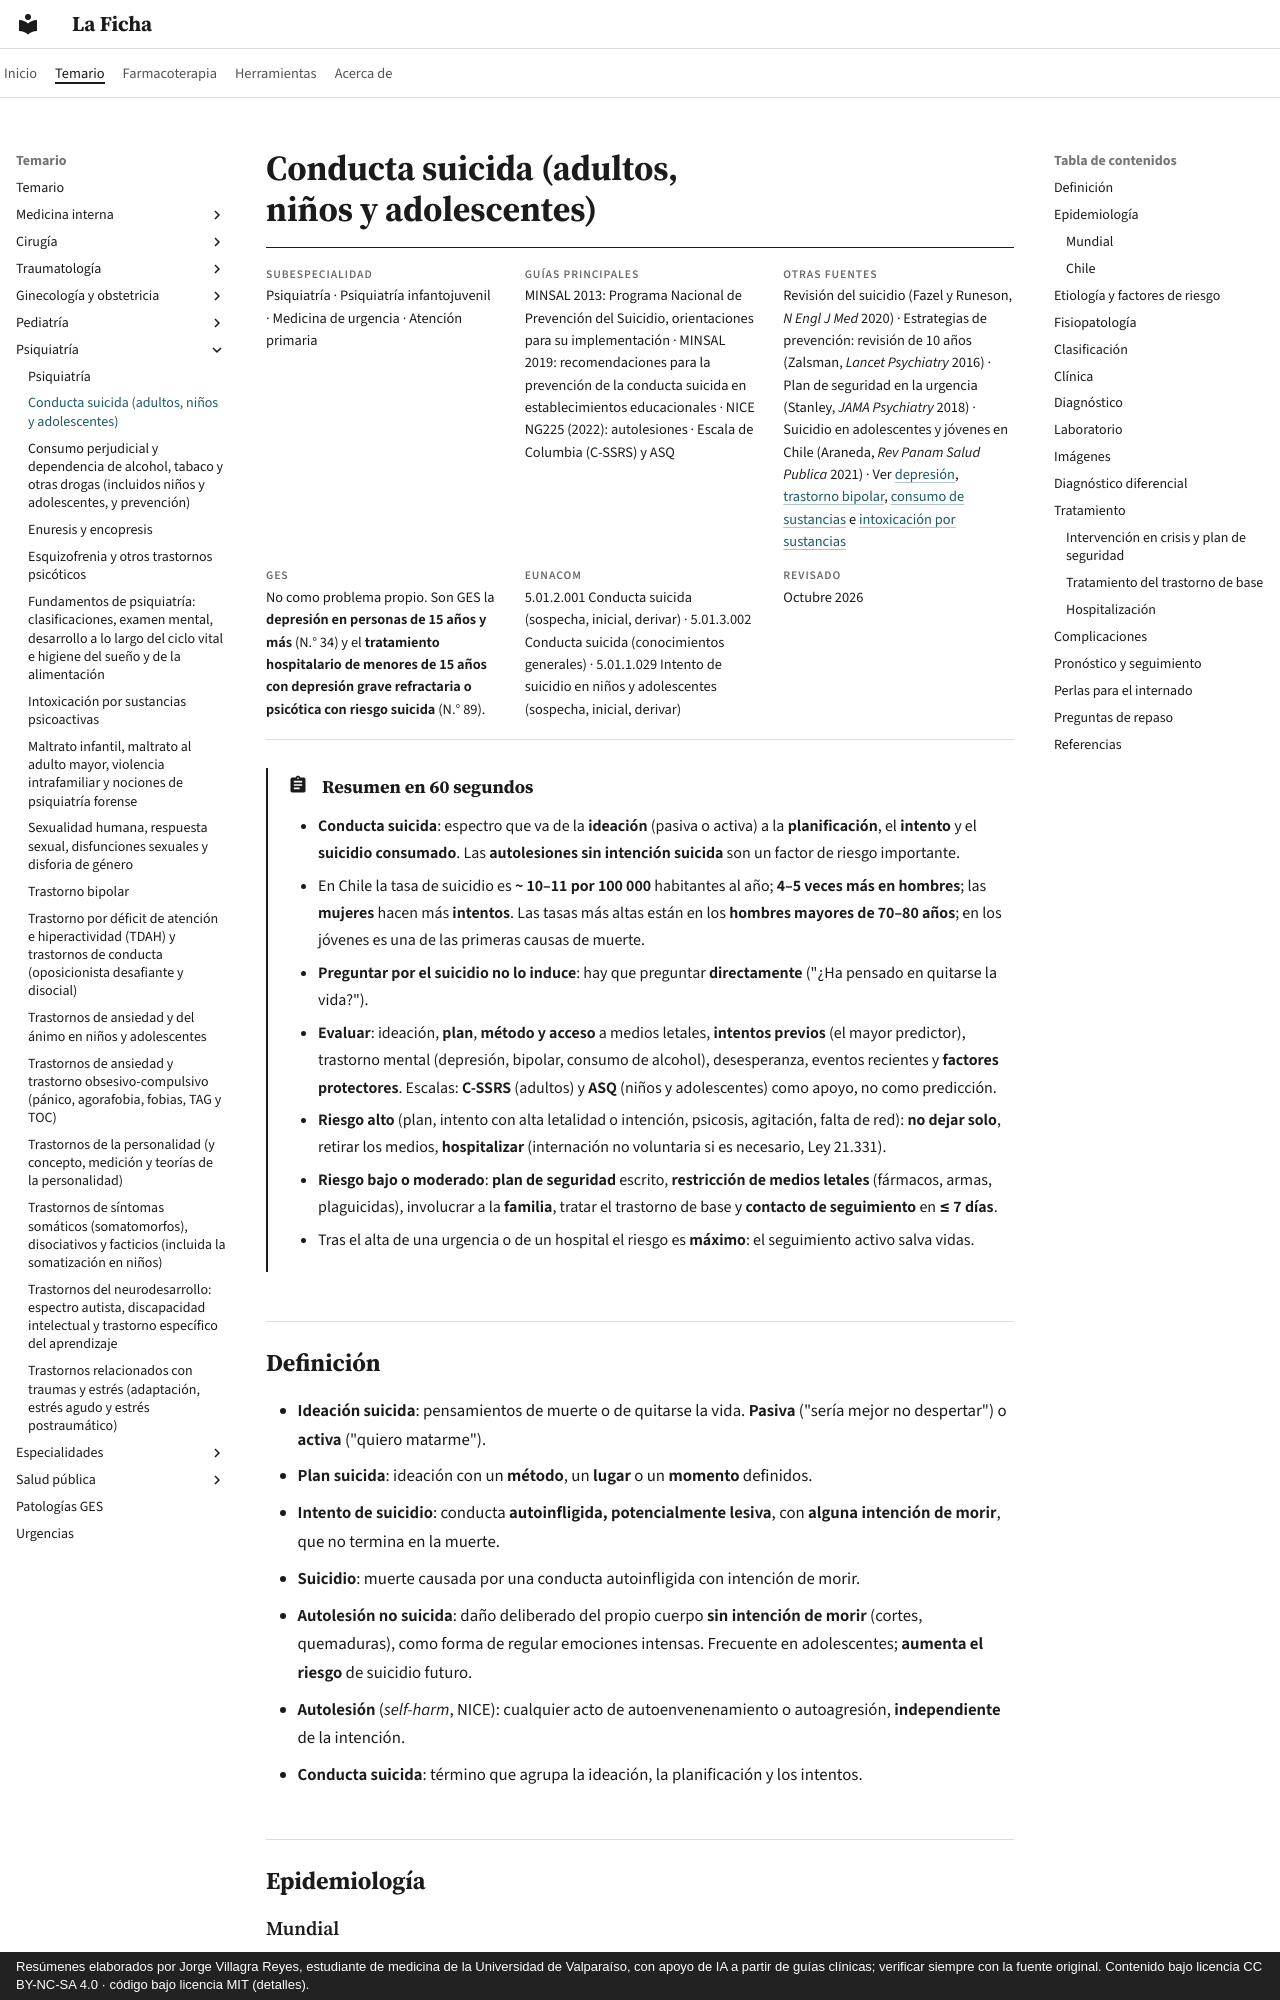

repository: jorgevillagrareyes-dotcom/laficha · page: psiquiatria/conducta-suicida.html · generator: mkdocs · copyright: Resúmenes elaborados por Jorge Villagra Reyes, estudiante de medicina de la Universidad de Valparaíso, con apoyo de IA a partir de guías clínicas; verificar siempre con la fuente original. Contenido bajo licencia CC BY-NC-SA 4.0 · código bajo licencia MIT (detalles).

---
tags:
  - Psiquiatría
  - Urgencia
  - Frecuente en sala
---

# Conducta suicida (adultos, niños y adolescentes)

<div class="ficha" markdown>

**Subespecialidad**
Psiquiatría · Psiquiatría infantojuvenil · Medicina de urgencia · Atención primaria

**Guías principales**
MINSAL 2013: Programa Nacional de Prevención del Suicidio, orientaciones para su implementación · MINSAL 2019: recomendaciones para la prevención de la conducta suicida en establecimientos educacionales · NICE NG225 (2022): autolesiones · Escala de Columbia (C-SSRS) y ASQ

**Otras fuentes**
Revisión del suicidio (Fazel y Runeson, *N Engl J Med* 2020) · Estrategias de prevención: revisión de 10 años (Zalsman, *Lancet Psychiatry* 2016) · Plan de seguridad en la urgencia (Stanley, *JAMA Psychiatry* 2018) · Suicidio en adolescentes y jóvenes en Chile (Araneda, *Rev Panam Salud Publica* 2021) · Ver [depresión](../geriatria/depresion.md), [trastorno bipolar](trastorno-bipolar.md), [consumo de sustancias](consumo-de-alcohol-tabaco-y-drogas.md) e [intoxicación por sustancias](intoxicacion-por-sustancias-psicoactivas.md)

**GES**
No como problema propio. Son GES la **depresión en personas de 15 años y más** (N.° 34) y el **tratamiento hospitalario de menores de 15 años con depresión grave refractaria o psicótica con riesgo suicida** (N.° 89).

**EUNACOM**
5.01.2.001 Conducta suicida (sospecha, inicial, derivar) · 5.01.3.002 Conducta suicida (conocimientos generales) · 5.01.1.029 Intento de suicidio en niños y adolescentes (sospecha, inicial, derivar)

**Revisado**
Octubre 2026

</div>

!!! abstract "Resumen en 60 segundos"
    - **Conducta suicida**: espectro que va de la **ideación** (pasiva o activa) a la **planificación**, el **intento** y el **suicidio consumado**. Las **autolesiones sin intención suicida** son un factor de riesgo importante.
    - En Chile la tasa de suicidio es **~ 10–11 por 100 000** habitantes al año; **4–5 veces más en hombres**; las **mujeres** hacen más **intentos**. Las tasas más altas están en los **hombres mayores de 70–80 años**; en los jóvenes es una de las primeras causas de muerte.
    - **Preguntar por el suicidio no lo induce**: hay que preguntar **directamente** ("¿Ha pensado en quitarse la vida?").
    - **Evaluar**: ideación, **plan**, **método y acceso** a medios letales, **intentos previos** (el mayor predictor), trastorno mental (depresión, bipolar, consumo de alcohol), desesperanza, eventos recientes y **factores protectores**. Escalas: **C-SSRS** (adultos) y **ASQ** (niños y adolescentes) como apoyo, no como predicción.
    - **Riesgo alto** (plan, intento con alta letalidad o intención, psicosis, agitación, falta de red): **no dejar solo**, retirar los medios, **hospitalizar** (internación no voluntaria si es necesario, Ley 21.331).
    - **Riesgo bajo o moderado**: **plan de seguridad** escrito, **restricción de medios letales** (fármacos, armas, plaguicidas), involucrar a la **familia**, tratar el trastorno de base y **contacto de seguimiento** en **≤ 7 días**.
    - Tras el alta de una urgencia o de un hospital el riesgo es **máximo**: el seguimiento activo salva vidas.
